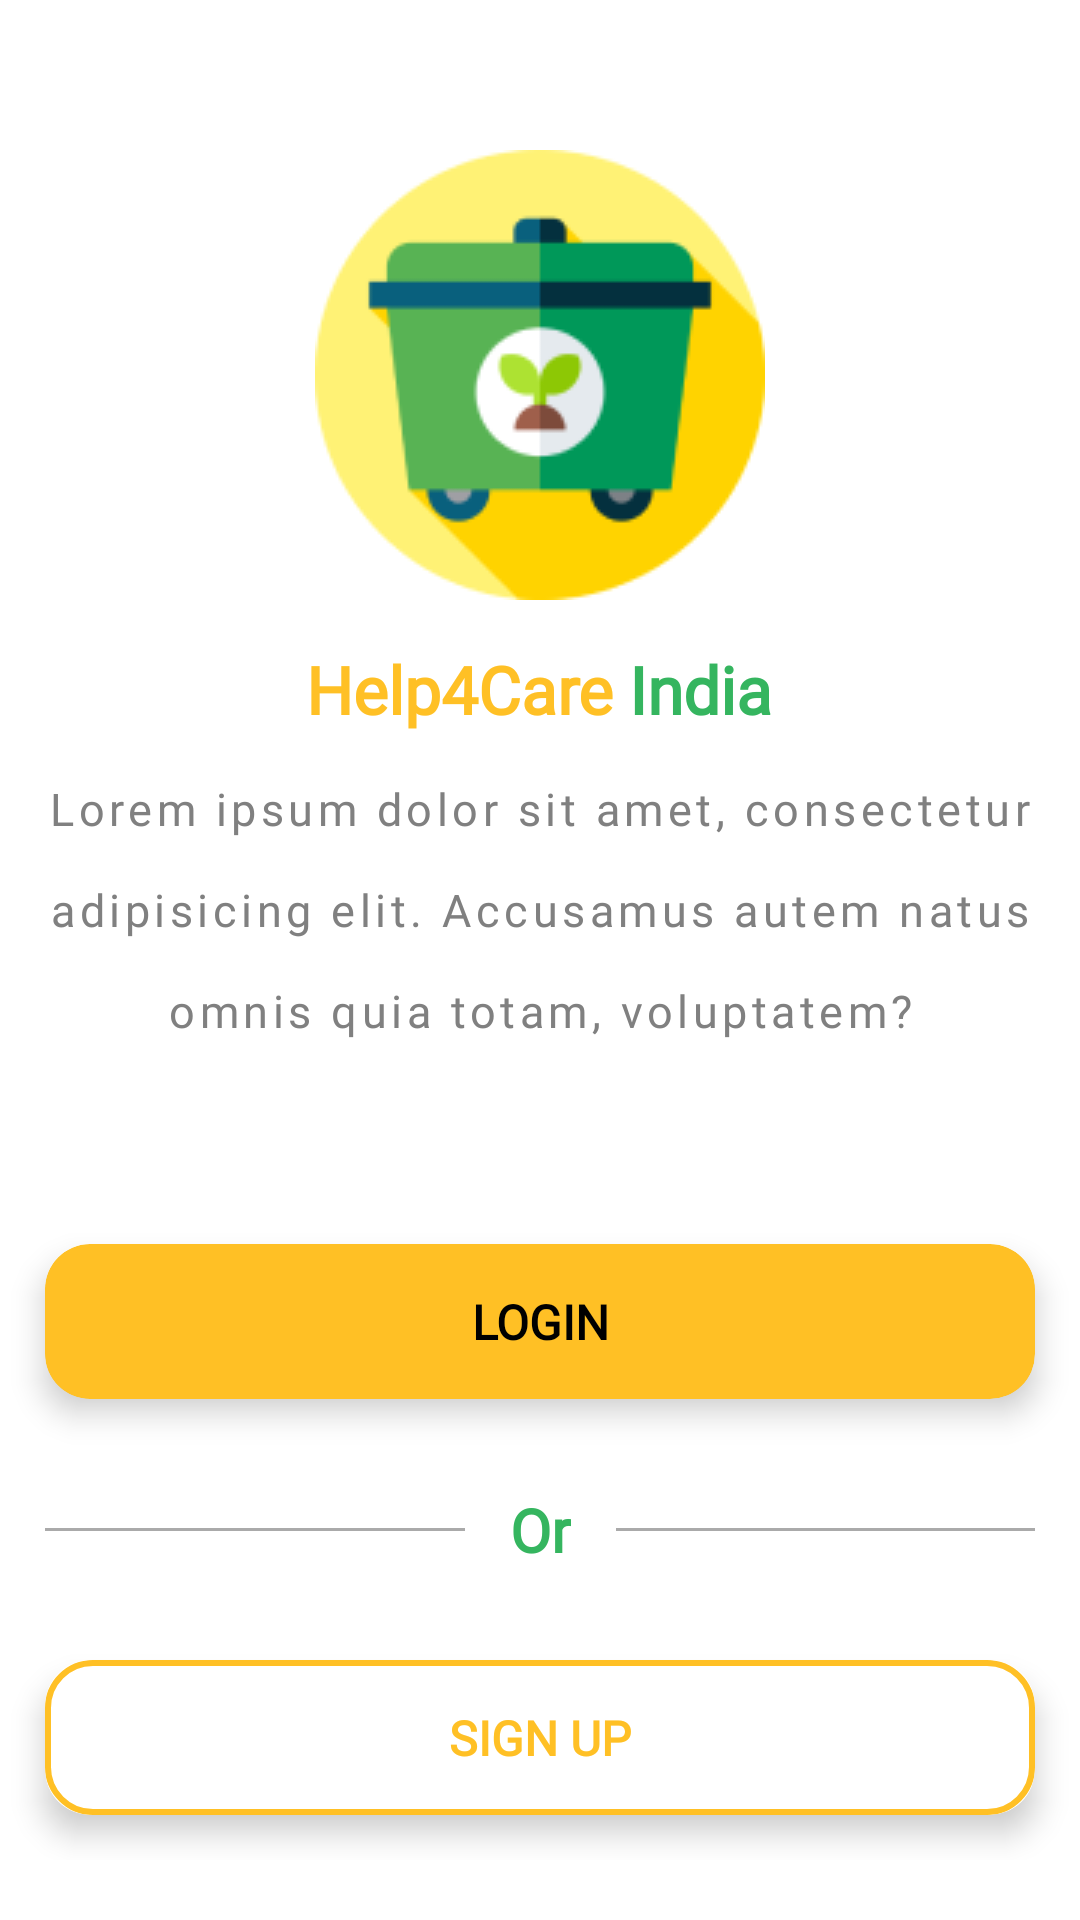

Write the Android layout XML for this screen, with the resource values it uses.
<!-- AndroidManifest.xml: application theme Theme.EWasteManagement -->
<!-- res/layout/activity_main.xml -->
<?xml version="1.0" encoding="utf-8"?>
<RelativeLayout xmlns:android="http://schemas.android.com/apk/res/android"
    xmlns:app="http://schemas.android.com/apk/res-auto"
    xmlns:tools="http://schemas.android.com/tools"
    android:layout_width="match_parent"
    android:layout_height="match_parent"
    android:background="@color/white"
    tools:context=".MainActivity">

    <LinearLayout
        android:layout_width="match_parent"
        android:layout_height="wrap_content"
        android:layout_alignParentTop="true"
        android:layout_marginTop="50dp"
        android:gravity="center"
        android:orientation="vertical">

        <ImageView
            android:layout_width="wrap_content"
            android:layout_height="wrap_content"
            android:src="@drawable/logo" />

        <TextView
            android:layout_width="wrap_content"
            android:layout_height="wrap_content"
            android:layout_margin="15dp"
            android:fontFamily="@font/roboto"
            android:text="@string/help4care_india"
            android:textSize="22sp"
            android:textStyle="bold" />

        <TextView
            android:layout_width="wrap_content"
            android:layout_height="wrap_content"
            android:fontFamily="@font/roboto"
            android:gravity="center"
            android:letterSpacing="0.1"
            android:lineHeight="33.5sp"
            android:text="@string/lorem"
            android:textColor="@color/grey_d"
            android:textSize="15dp" />

    </LinearLayout>

    <LinearLayout
        android:layout_width="match_parent"
        android:layout_height="wrap_content"
        android:orientation="vertical"
        android:layout_marginBottom="20dp"
        android:layout_alignParentBottom="true">

        <com.google.android.material.card.MaterialCardView
            android:id="@+id/loginBtn"
            android:layout_width="match_parent"
            android:layout_height="wrap_content"
            android:layout_margin="15dp"
            app:cardElevation="6dp"
            app:cardBackgroundColor="@color/yellow"
            app:cardCornerRadius="15dp">

            <TextView
                android:layout_width="match_parent"
                android:layout_height="match_parent"
                android:text="LOGIN"
                android:textAllCaps="true"
                android:gravity="center"
                android:fontFamily="@font/roboto"
                android:textStyle="bold"
                android:layout_margin="15dp"
                android:textSize="16dp"
                android:textColor="@color/black" />

        </com.google.android.material.card.MaterialCardView>

        <LinearLayout
            android:layout_width="match_parent"
            android:layout_height="wrap_content"
            android:gravity="center"
            android:layout_marginStart="15dp"
            android:layout_marginEnd="15dp"
            android:orientation="horizontal">

            <View
                android:layout_width="match_parent"
                android:layout_height="1dp"
                android:background="@color/grey"
                android:layout_weight="1" />

            <TextView
                android:layout_width="wrap_content"
                android:layout_height="wrap_content"
                android:text="Or"
                android:gravity="center"
                android:fontFamily="@font/roboto"
                android:textStyle="bold"
                android:layout_margin="15dp"
                android:textSize="20sp"
                android:textColor="@color/green" />

            <View
                android:layout_width="match_parent"
                android:layout_height="1dp"
                android:background="@color/grey"
                android:layout_weight="1" />

        </LinearLayout>

        <com.google.android.material.card.MaterialCardView
            android:id="@+id/signupBtn"
            android:layout_width="match_parent"
            android:layout_height="wrap_content"
            android:layout_margin="15dp"
            app:cardElevation="6dp"
            android:background="@drawable/border_btn"
            app:cardCornerRadius="15dp">

            <TextView
                android:layout_width="match_parent"
                android:layout_height="match_parent"
                android:text="SIGN UP"
                android:textAllCaps="true"
                android:gravity="center"
                android:padding="15dp"
                android:textSize="16dp"
                android:fontFamily="@font/roboto"
                android:textStyle="bold"
                android:background="@drawable/border_btn"
                android:textColor="@color/yellow" />

        </com.google.android.material.card.MaterialCardView>

    </LinearLayout>

</RelativeLayout>
<!-- resources referenced by this layout -->
<resources>
  <color name="black">#FF000000</color>
  <color name="green">#35B55F</color>
  <color name="grey">#AAAAAA</color>
  <color name="grey_d">#808080</color>
  <color name="white">#FFFFFFFF</color>
  <color name="yellow">#FFC025</color>
  <!-- drawable border_btn (drawable) -->
  <?xml version="1.0" encoding="utf-8"?>
  <shape android:shape="rectangle" xmlns:android="http://schemas.android.com/apk/res/android">
  <stroke android:color="@color/yellow" android:width="2dp" />
      <corners android:radius="15dp" />
  </shape>
  <!-- drawable logo: png bitmap (drawable-v24, 7841 bytes) -->
  <string name="help4care_india"><font color="#FFC025">Help4Care</font> <font color="#35B55F">India</font></string>
  <string name="lorem">Lorem ipsum dolor sit amet, consectetur adipisicing elit. Accusamus autem natus omnis quia totam, voluptatem?</string>
  <style name="Theme.EWasteManagement" parent="Theme.MaterialComponents.Light.NoActionBar">
          
          <item name="colorPrimary">@color/green</item>
          <item name="colorPrimaryVariant">@color/yellow</item>
          <item name="colorOnPrimary">@color/white</item>
          
          <item name="colorSecondary">@color/green</item>
          <item name="colorSecondaryVariant">@color/green</item>
          <item name="colorOnSecondary">@color/black</item>
          
          <item name="android:statusBarColor" tools:targetApi="l">?attr/colorPrimary</item>
          
      </style>
</resources>
